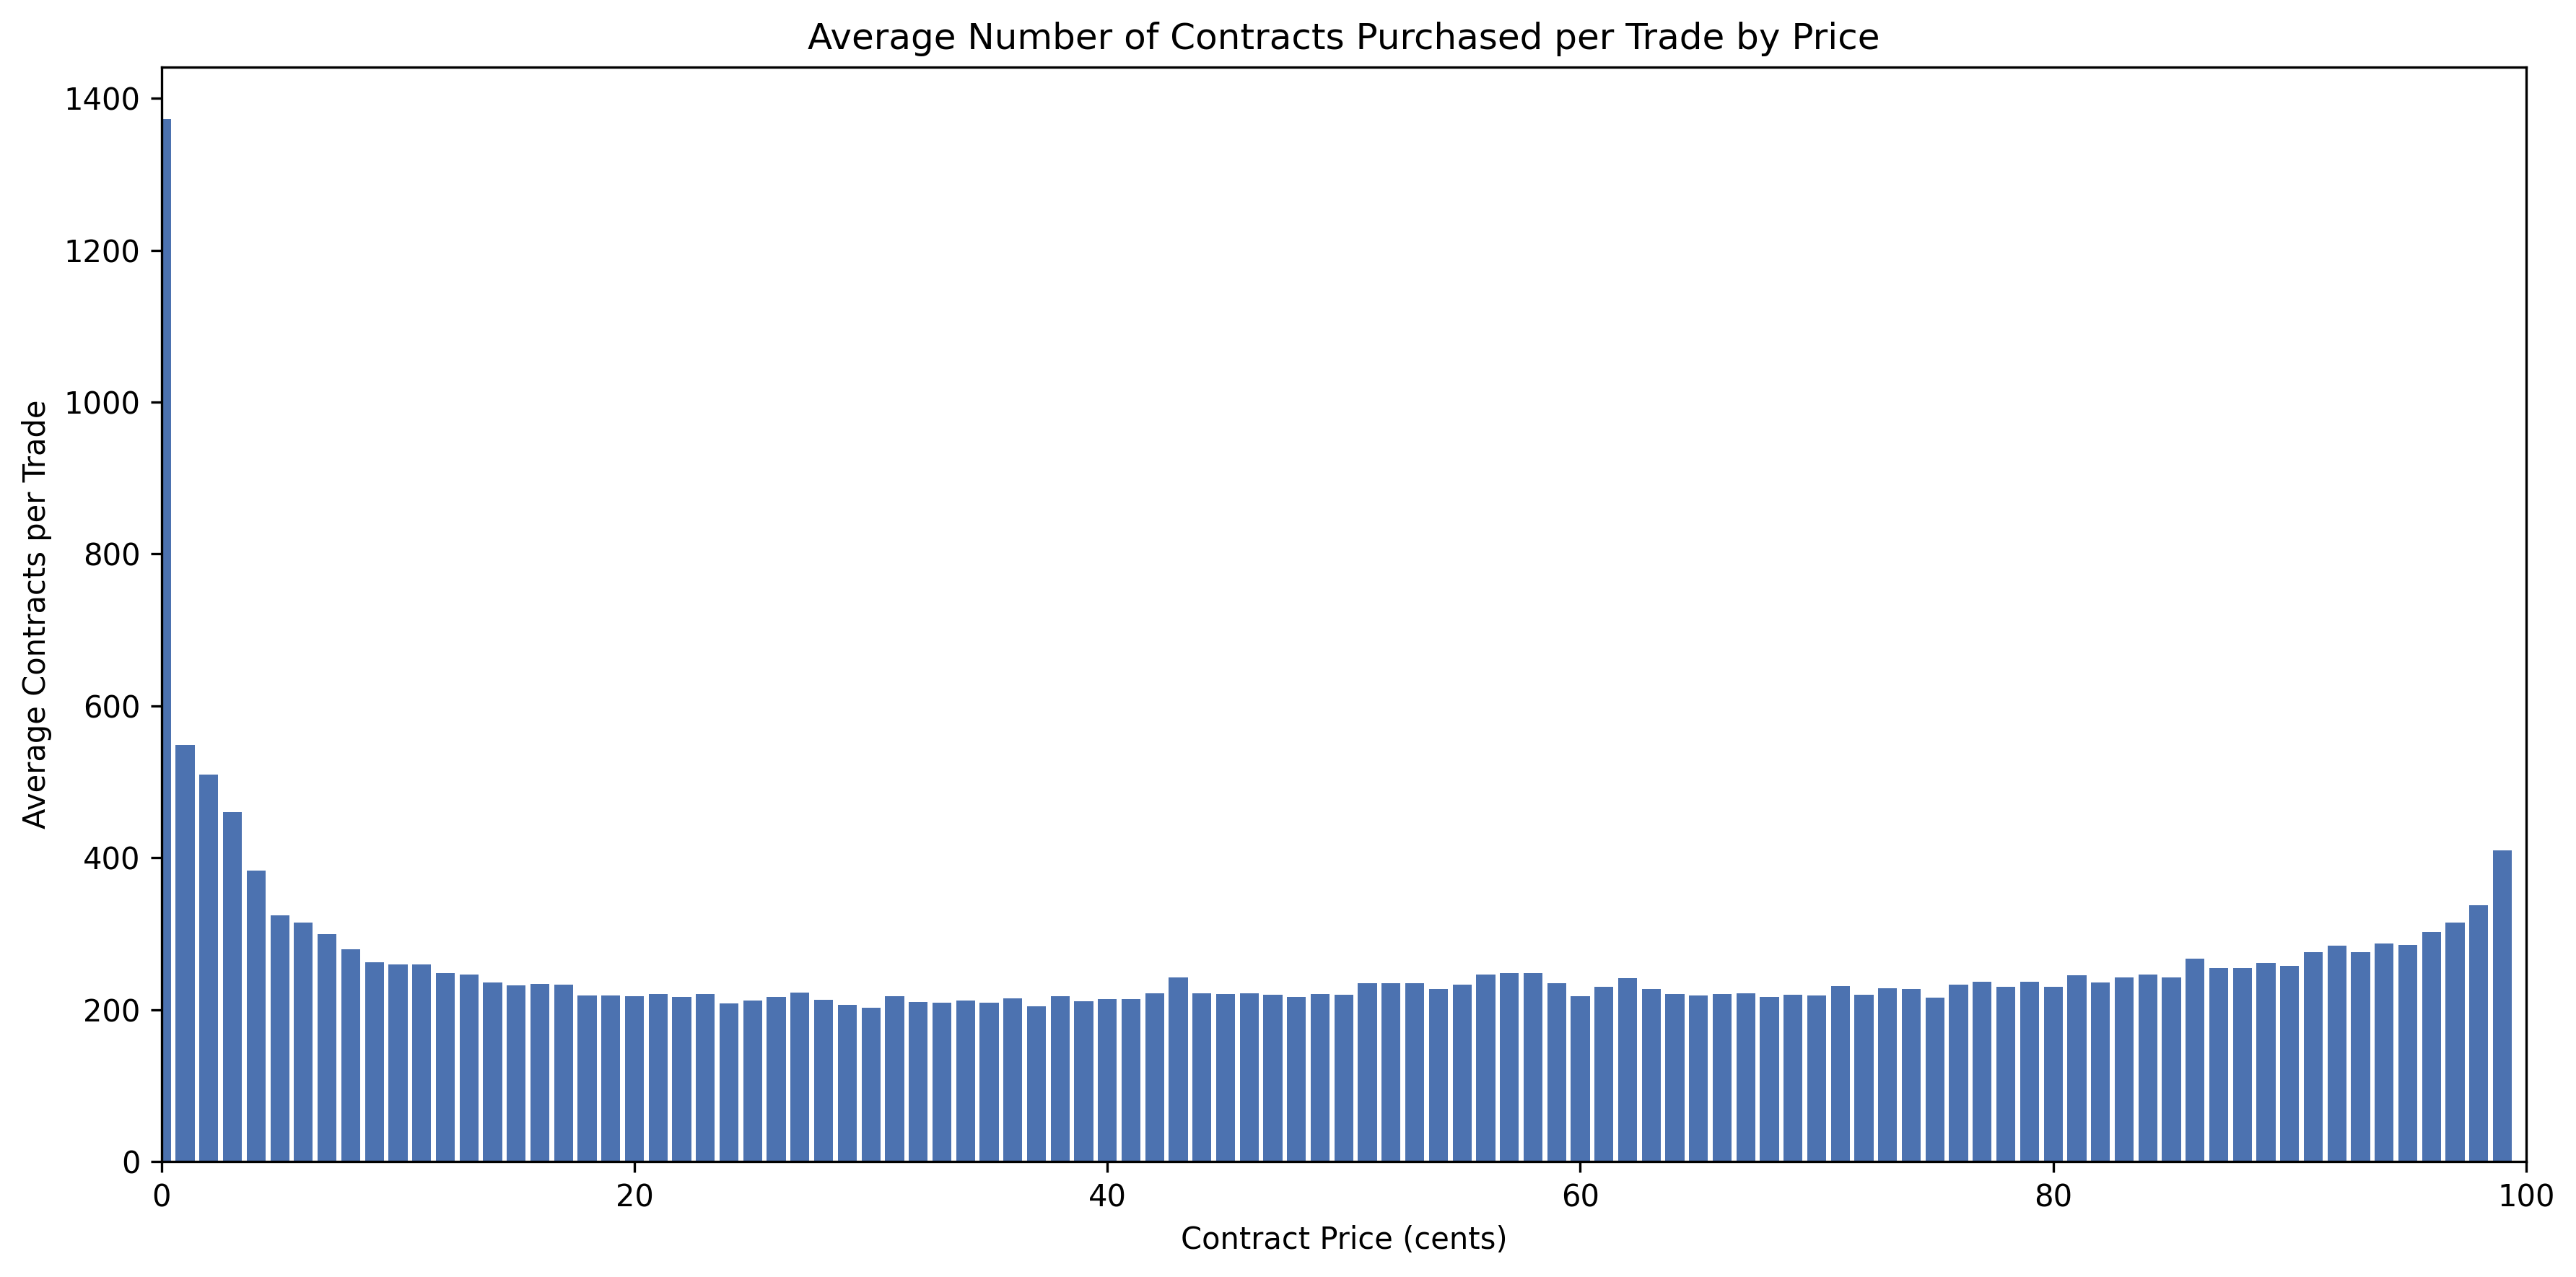

The table this chart was drawn from, first rows:
price, avg_contracts
0, 1372
1, 548.3
2, 509.9
3, 460.3
4, 383.6
5, 324.4
6, 314.8
7, 299.3
8, 279.7
9, 262.1
10, 259.3
11, 259.6
12, 247.8
13, 246.7
14, 235.9
15, 231.6
16, 233.9
17, 232.9
18, 218.4
19, 218.4
20, 217.3
21, 220.2
22, 216.5
23, 220.3
24, 208
25, 212.3
26, 217
27, 222.8
28, 212.7
29, 206.5
30, 202.8
31, 217.8
32, 210.4
33, 209.6
34, 212.1
35, 209.4
36, 215.1
37, 204.5
38, 217.9
39, 210.9
40, 214.4
41, 214
42, 221.7
43, 242.3
44, 221.8
45, 221.1
46, 221.8
47, 220.1
48, 217.1
49, 220.2
50, 219.3
51, 234.6
52, 235.2
53, 234.6
54, 227.6
55, 233.2
56, 246.1
57, 248.5
58, 248.5
59, 235.1
... 40 more rows
